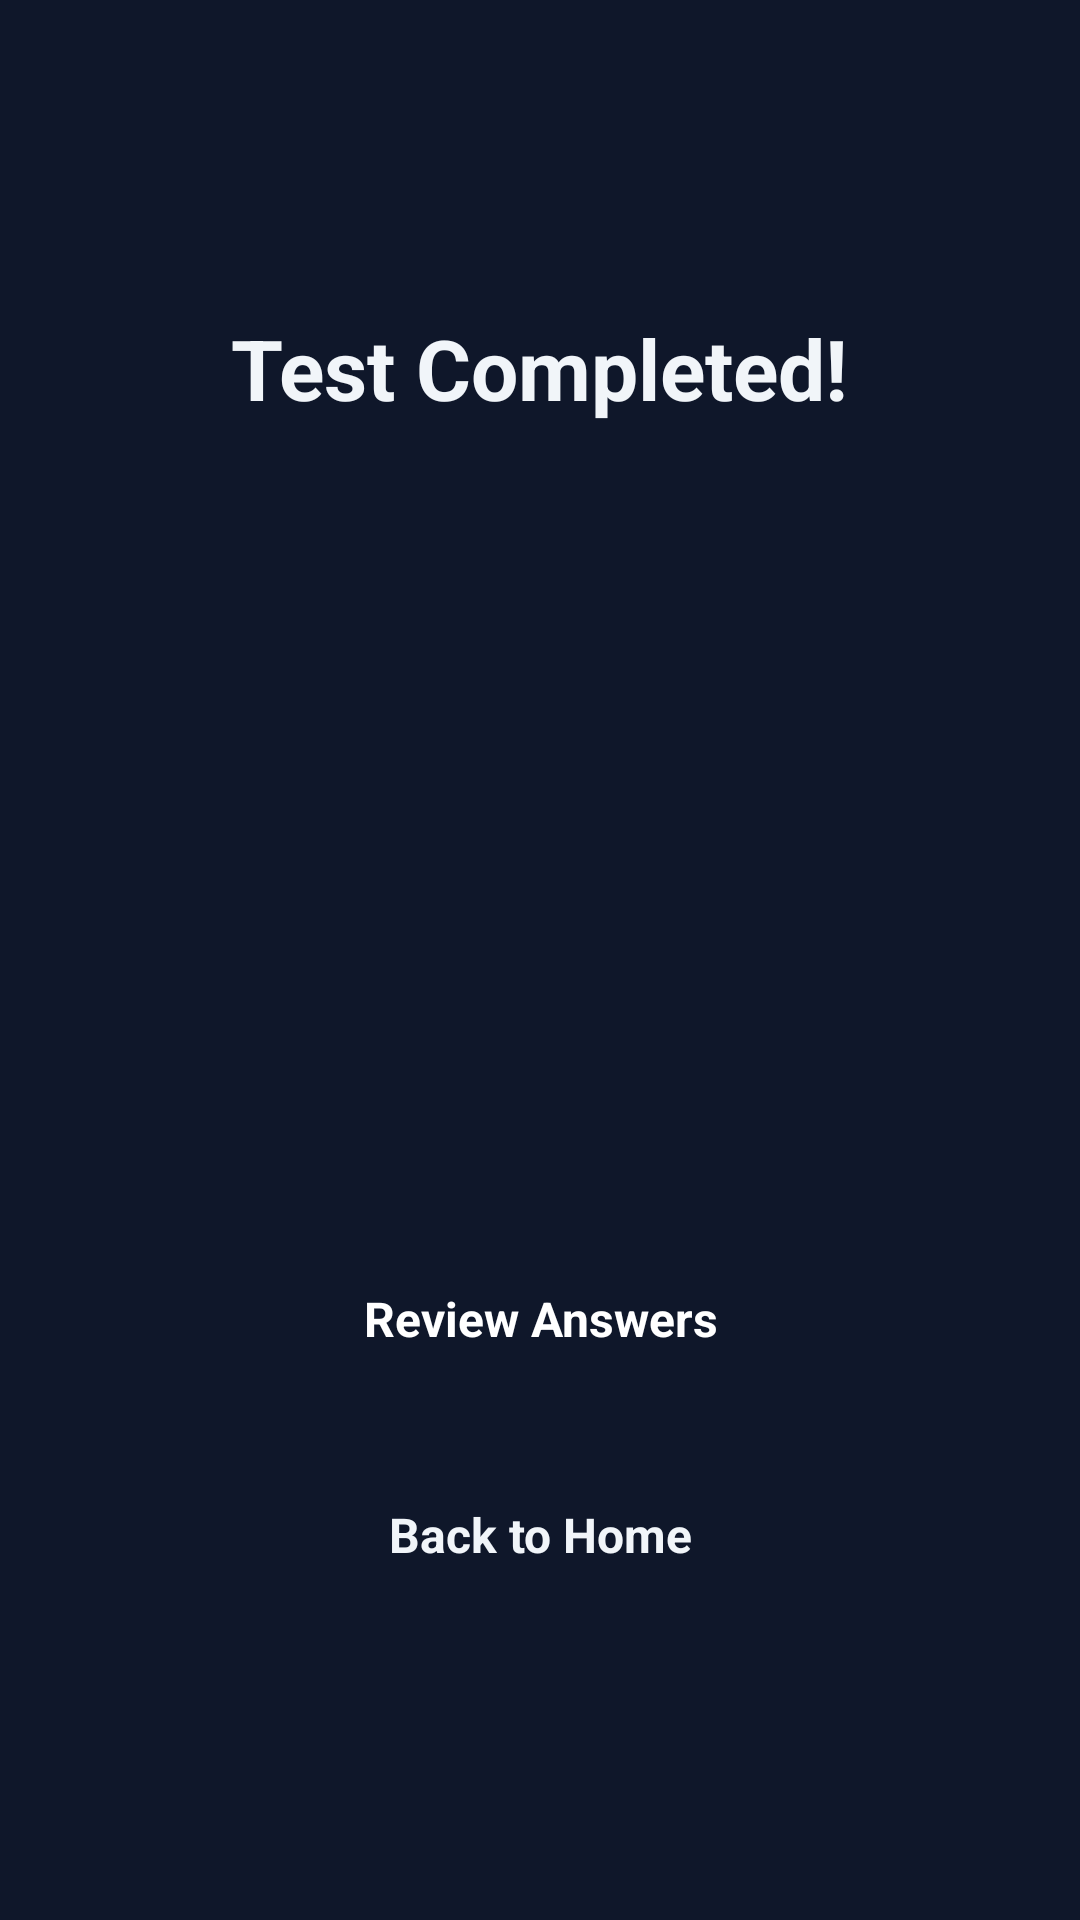

The Android layout XML behind this screen, and the referenced resources:
<!-- AndroidManifest.xml: application theme Theme.StudyStranger -->
<!-- res/layout/activity_result.xml -->
<?xml version="1.0" encoding="utf-8"?>
<LinearLayout xmlns:android="http://schemas.android.com/apk/res/android"
    android:layout_width="match_parent"
    android:layout_height="match_parent"
    android:orientation="vertical"
    android:background="@color/background"
    android:gravity="center_horizontal"
    android:padding="24dp">

    <TextView
        android:id="@+id/tvResultTitle"
        android:layout_width="wrap_content"
        android:layout_height="wrap_content"
        android:text="Test Completed!"
        android:textColor="@color/text_primary"
        android:textSize="28sp"
        android:textStyle="bold"
        android:layout_marginTop="80dp" />

    <TextView
        android:id="@+id/tvSubject"
        android:layout_width="wrap_content"
        android:layout_height="wrap_content"
        android:textColor="@color/accent"
        android:textSize="16sp"
        android:layout_marginTop="8dp" />

    <TextView
        android:id="@+id/tvScore"
        android:layout_width="wrap_content"
        android:layout_height="wrap_content"
        android:textColor="@color/text_primary"
        android:textSize="56sp"
        android:textStyle="bold"
        android:layout_marginTop="40dp" />

    <TextView
        android:id="@+id/tvPercentage"
        android:layout_width="wrap_content"
        android:layout_height="wrap_content"
        android:textColor="@color/text_secondary"
        android:textSize="18sp"
        android:layout_marginTop="8dp" />

    <TextView
        android:id="@+id/tvMessage"
        android:layout_width="wrap_content"
        android:layout_height="wrap_content"
        android:textColor="@color/success"
        android:textSize="16sp"
        android:layout_marginTop="24dp" />

    <TextView
        android:id="@+id/btnReview"
        android:layout_width="match_parent"
        android:layout_height="56dp"
        android:text="Review Answers"
        android:textColor="@color/on_primary"
        android:textSize="16sp"
        android:textStyle="bold"
        android:gravity="center"
        android:background="@drawable/bg_button"
        android:layout_marginTop="48dp"
        android:clickable="true"
        android:focusable="true" />

    <TextView
        android:id="@+id/btnHome"
        android:layout_width="match_parent"
        android:layout_height="56dp"
        android:text="Back to Home"
        android:textColor="@color/text_primary"
        android:textSize="16sp"
        android:textStyle="bold"
        android:gravity="center"
        android:background="@drawable/bg_option"
        android:layout_marginTop="16dp"
        android:clickable="true"
        android:focusable="true" />

</LinearLayout>
<!-- resources referenced by this layout -->
<resources>
  <color name="accent">#F59E0B</color>
  <color name="background">#0F172A</color>
  <color name="on_primary">#FFFFFF</color>
  <color name="success">#22C55E</color>
  <color name="text_primary">#F1F5F9</color>
  <color name="text_secondary">#94A3B8</color>
  <style name="Theme.StudyStranger" parent="Theme.Material3.Dark.NoActionBar">
          <item name="colorPrimary">@color/primary</item>
          <item name="colorPrimaryVariant">@color/primary_dark</item>
          <item name="colorOnPrimary">@color/on_primary</item>
          <item name="android:statusBarColor">@color/background</item>
          <item name="android:navigationBarColor">@color/background</item>
      </style>
  <color name="primary">#6366F1</color>
  <color name="primary_dark">#4F46E5</color>
</resources>
